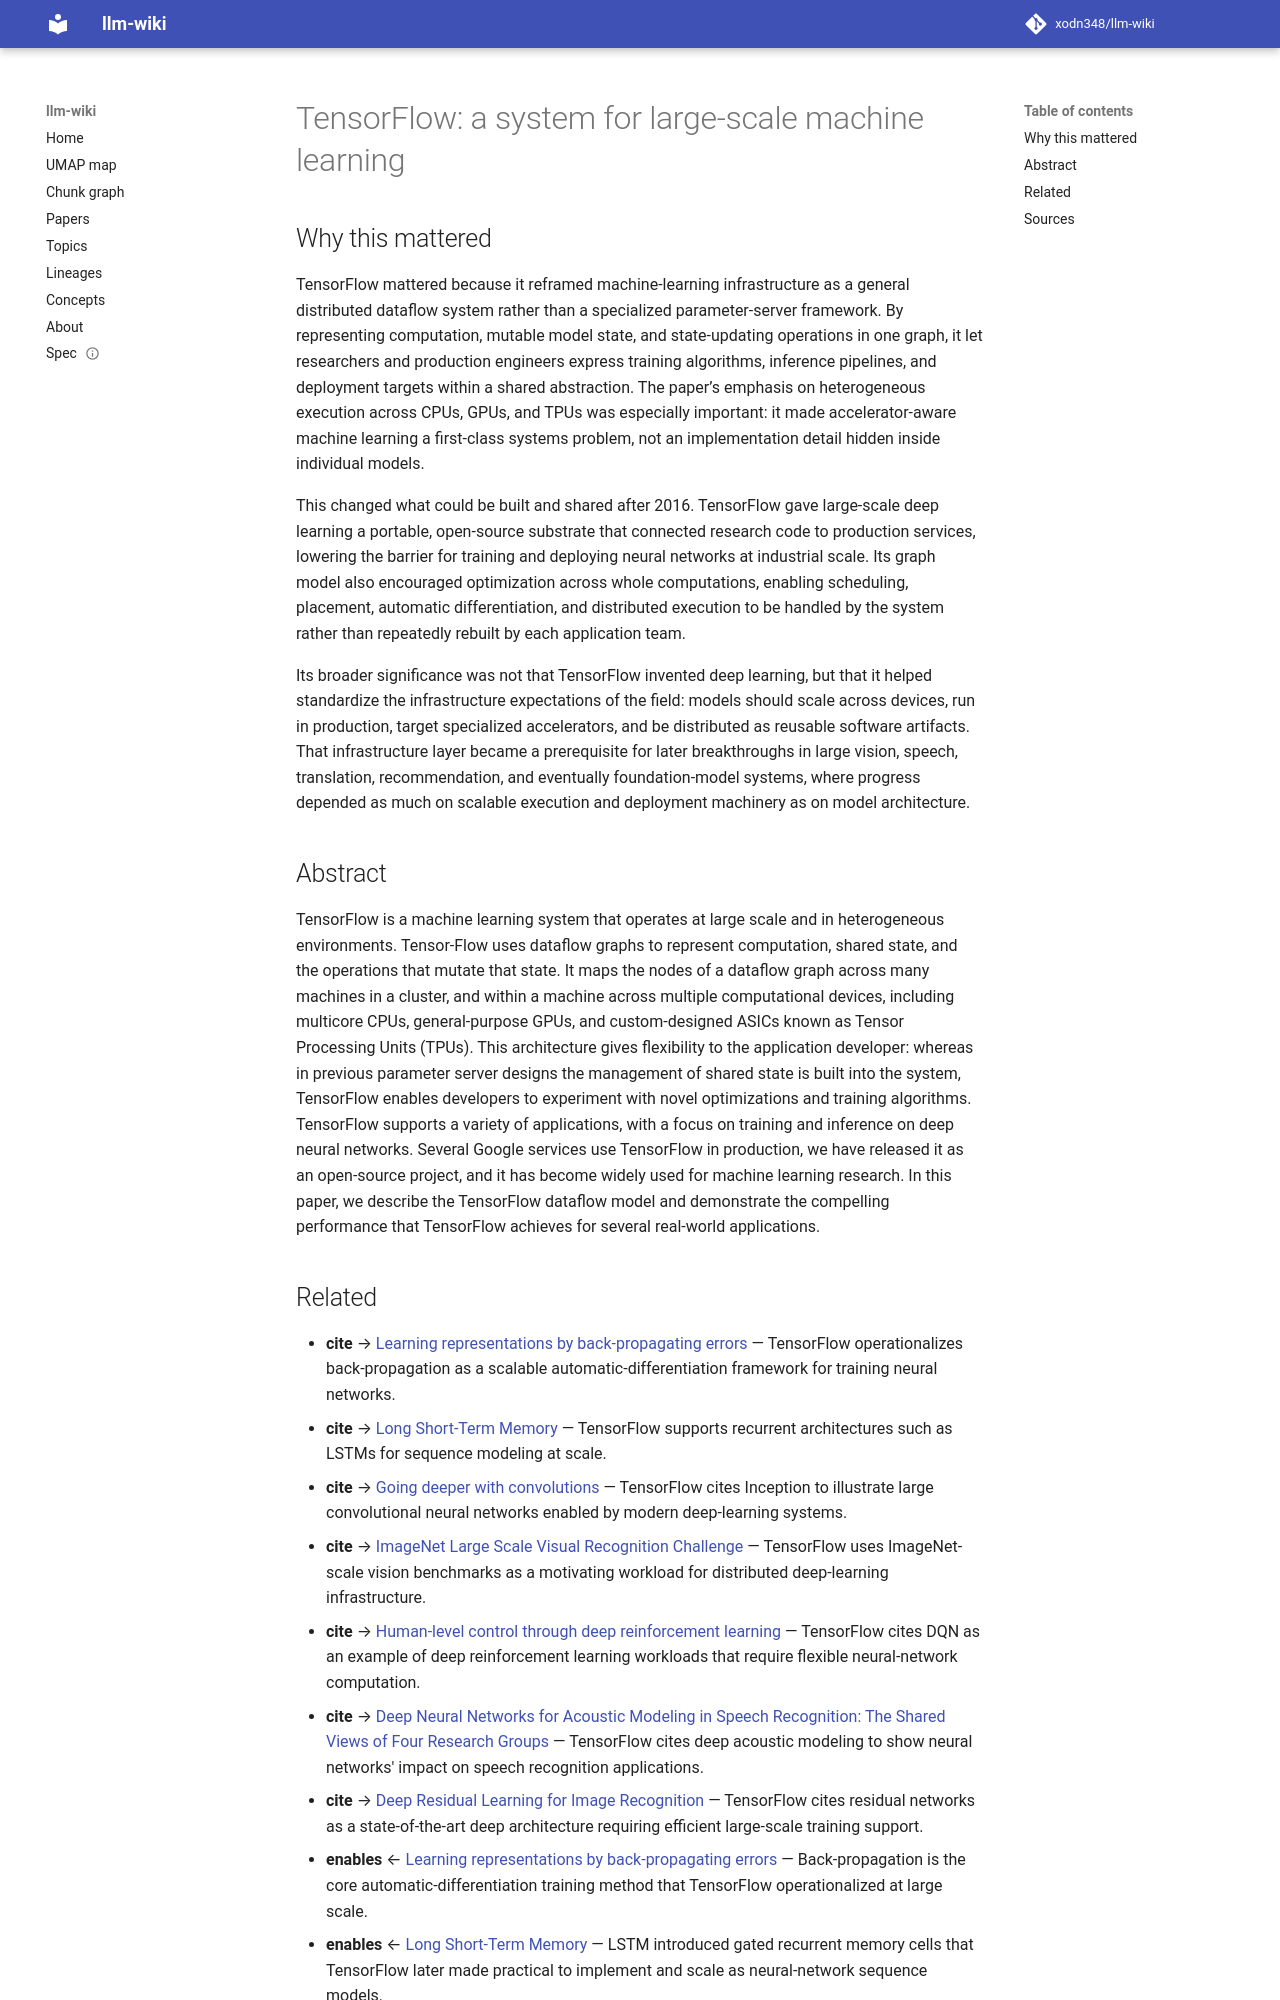

repository: xodn348/llm-wiki · page: paper/10_5555_3026877_3026899/index.html · generator: mkdocs

---
title: 'TensorFlow: a system for large-scale machine learning'
doi: 10.5555/3026877.3026899
openalex_id: https://openalex.org/W2402144811
year: 2016
venue: Operating Systems Design and Implementation
authors: Martı́n Abadi, Paul Barham, Jianmin Chen, Zhifeng Chen, Andy Davis, Jay B.
  Dean, Matthieu Devin, Sanjay Ghemawat
citations: 6352
fleming_tier: true
concepts:
- Dataflow
- Computer science
- Artificial intelligence
- Multi-core processor
- Machine learning
- Computer architecture
- Deep learning
- Scalability
- Inference
- Artificial neural network
---

# TensorFlow: a system for large-scale machine learning

## Why this mattered

TensorFlow mattered because it reframed machine-learning infrastructure as a general distributed dataflow system rather than a specialized parameter-server framework. By representing computation, mutable model state, and state-updating operations in one graph, it let researchers and production engineers express training algorithms, inference pipelines, and deployment targets within a shared abstraction. The paper’s emphasis on heterogeneous execution across CPUs, GPUs, and TPUs was especially important: it made accelerator-aware machine learning a first-class systems problem, not an implementation detail hidden inside individual models.

This changed what could be built and shared after 2016. TensorFlow gave large-scale deep learning a portable, open-source substrate that connected research code to production services, lowering the barrier for training and deploying neural networks at industrial scale. Its graph model also encouraged optimization across whole computations, enabling scheduling, placement, automatic differentiation, and distributed execution to be handled by the system rather than repeatedly rebuilt by each application team.

Its broader significance was not that TensorFlow invented deep learning, but that it helped standardize the infrastructure expectations of the field: models should scale across devices, run in production, target specialized accelerators, and be distributed as reusable software artifacts. That infrastructure layer became a prerequisite for later breakthroughs in large vision, speech, translation, recommendation, and eventually foundation-model systems, where progress depended as much on scalable execution and deployment machinery as on model architecture.

## Abstract

TensorFlow is a machine learning system that operates at large scale and in heterogeneous environments. Tensor-Flow uses dataflow graphs to represent computation, shared state, and the operations that mutate that state. It maps the nodes of a dataflow graph across many machines in a cluster, and within a machine across multiple computational devices, including multicore CPUs, general-purpose GPUs, and custom-designed ASICs known as Tensor Processing Units (TPUs). This architecture gives flexibility to the application developer: whereas in previous parameter server designs the management of shared state is built into the system, TensorFlow enables developers to experiment with novel optimizations and training algorithms. TensorFlow supports a variety of applications, with a focus on training and inference on deep neural networks. Several Google services use TensorFlow in production, we have released it as an open-source project, and it has become widely used for machine learning research. In this paper, we describe the TensorFlow dataflow model and demonstrate the compelling performance that TensorFlow achieves for several real-world applications.
